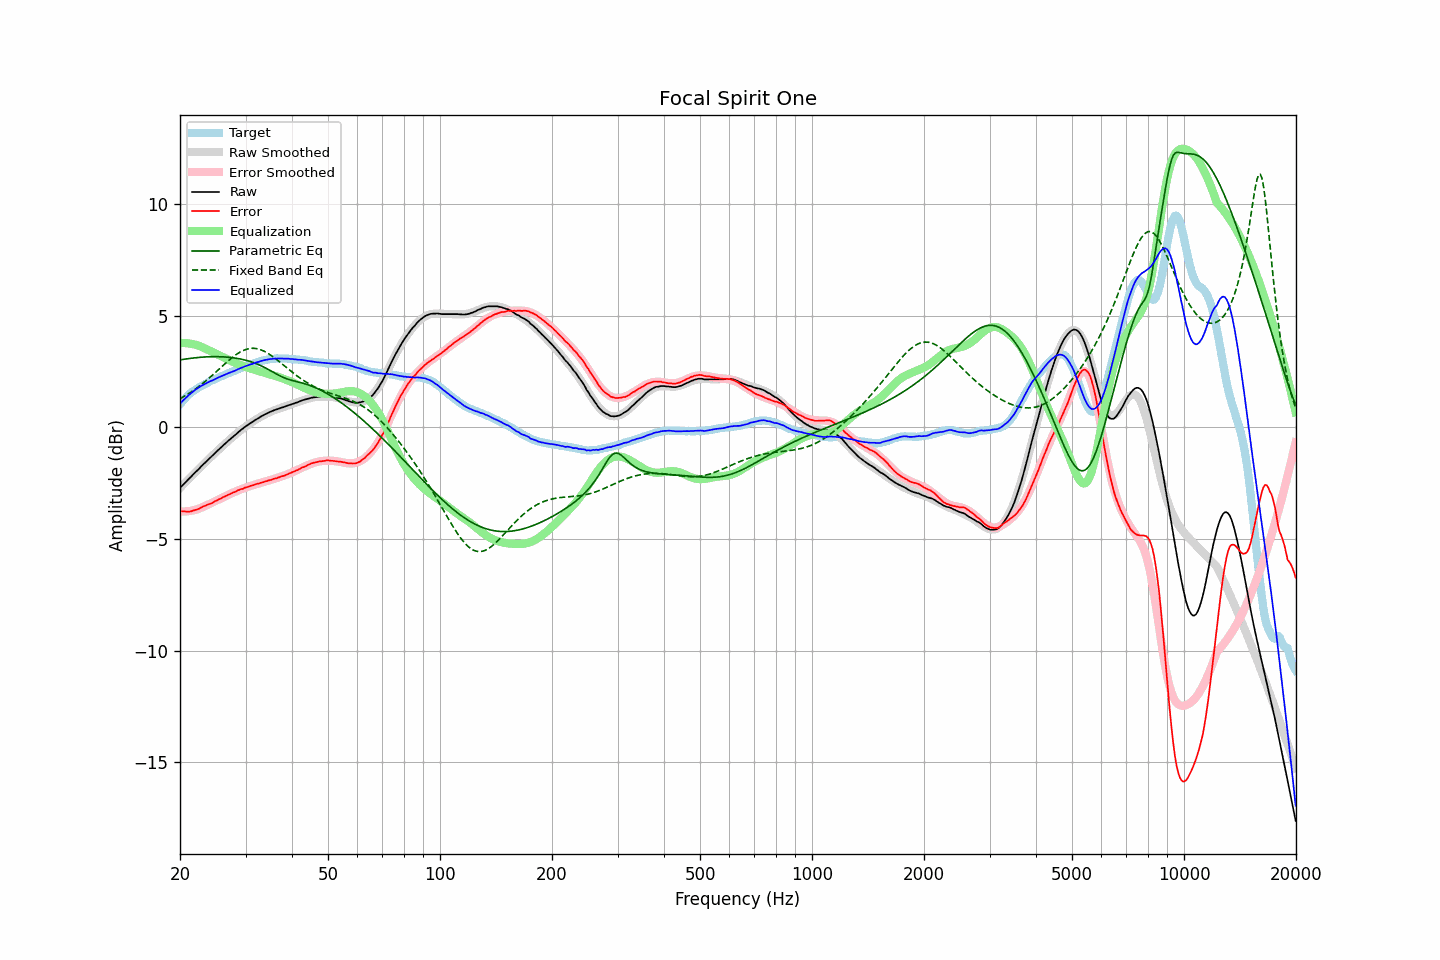

The file beside this chart, header and first rows:
frequency, raw, error, smoothed, error_smoothed, equalization, parametric_eq, fixed_band_eq, equalized_raw, equalized_smoothed, target
20.00, -2.72, -3.74, -2.72, -3.77, 3.77, 3.01, 1.28, 1.06, 1.05, 1.03
20.20, -2.65, -3.76, -2.64, -3.77, 3.77, 3.03, 1.32, 1.13, 1.13, 1.12
20.40, -2.56, -3.76, -2.57, -3.77, 3.77, 3.04, 1.36, 1.21, 1.20, 1.20
20.61, -2.50, -3.76, -2.49, -3.77, 3.77, 3.05, 1.40, 1.27, 1.27, 1.27
20.81, -2.42, -3.78, -2.42, -3.76, 3.76, 3.06, 1.44, 1.34, 1.34, 1.36
21.02, -2.35, -3.78, -2.35, -3.76, 3.76, 3.07, 1.49, 1.41, 1.41, 1.44
21.23, -2.28, -3.77, -2.27, -3.75, 3.75, 3.08, 1.54, 1.47, 1.47, 1.50
21.44, -2.20, -3.76, -2.20, -3.74, 3.74, 3.09, 1.58, 1.53, 1.54, 1.56
21.66, -2.13, -3.73, -2.13, -3.72, 3.72, 3.10, 1.63, 1.60, 1.59, 1.61
21.87, -2.05, -3.71, -2.06, -3.71, 3.71, 3.11, 1.68, 1.65, 1.65, 1.66
22.09, -1.98, -3.69, -1.98, -3.69, 3.69, 3.11, 1.73, 1.70, 1.70, 1.71
22.31, -1.91, -3.67, -1.91, -3.67, 3.67, 3.12, 1.79, 1.75, 1.75, 1.76
22.54, -1.85, -3.64, -1.84, -3.64, 3.64, 3.13, 1.84, 1.79, 1.80, 1.80
22.76, -1.76, -3.60, -1.77, -3.61, 3.61, 3.13, 1.90, 1.84, 1.84, 1.84
22.99, -1.70, -3.56, -1.70, -3.58, 3.58, 3.14, 1.95, 1.88, 1.88, 1.87
23.22, -1.63, -3.53, -1.63, -3.54, 3.54, 3.14, 2.01, 1.92, 1.92, 1.91
23.45, -1.55, -3.50, -1.56, -3.51, 3.51, 3.15, 2.07, 1.96, 1.96, 1.95
23.69, -1.49, -3.47, -1.49, -3.48, 3.48, 3.15, 2.13, 1.99, 1.99, 1.99
23.92, -1.41, -3.44, -1.42, -3.44, 3.44, 3.16, 2.19, 2.03, 2.03, 2.03
24.16, -1.34, -3.42, -1.35, -3.41, 3.41, 3.16, 2.26, 2.07, 2.06, 2.08
24.40, -1.28, -3.39, -1.28, -3.38, 3.38, 3.16, 2.32, 2.09, 2.10, 2.11
24.65, -1.22, -3.34, -1.21, -3.34, 3.34, 3.16, 2.38, 2.12, 2.13, 2.13
24.89, -1.14, -3.30, -1.14, -3.31, 3.31, 3.16, 2.45, 2.16, 2.16, 2.16
25.14, -1.07, -3.27, -1.07, -3.27, 3.27, 3.16, 2.52, 2.20, 2.20, 2.20
25.39, -1.00, -3.23, -1.01, -3.24, 3.24, 3.16, 2.58, 2.23, 2.23, 2.23
25.65, -0.94, -3.20, -0.94, -3.20, 3.20, 3.16, 2.65, 2.27, 2.26, 2.27
25.91, -0.88, -3.16, -0.87, -3.17, 3.17, 3.15, 2.71, 2.29, 2.29, 2.29
26.16, -0.80, -3.12, -0.81, -3.13, 3.13, 3.15, 2.78, 2.33, 2.32, 2.32
26.43, -0.74, -3.09, -0.74, -3.09, 3.09, 3.15, 2.85, 2.36, 2.35, 2.36
26.69, -0.68, -3.06, -0.68, -3.06, 3.06, 3.14, 2.91, 2.38, 2.38, 2.39
26.96, -0.61, -3.02, -0.61, -3.02, 3.02, 3.13, 2.97, 2.42, 2.41, 2.42
27.23, -0.55, -2.99, -0.55, -2.99, 2.99, 3.13, 3.03, 2.44, 2.44, 2.45
27.50, -0.49, -2.96, -0.48, -2.96, 2.96, 3.12, 3.09, 2.47, 2.47, 2.48
27.77, -0.42, -2.92, -0.42, -2.93, 2.93, 3.11, 3.15, 2.50, 2.51, 2.50
28.05, -0.37, -2.90, -0.36, -2.89, 2.89, 3.10, 3.21, 2.53, 2.54, 2.54
28.33, -0.30, -2.86, -0.30, -2.86, 2.86, 3.09, 3.26, 2.56, 2.56, 2.56
28.62, -0.24, -2.82, -0.24, -2.83, 2.83, 3.08, 3.31, 2.60, 2.59, 2.59
28.90, -0.18, -2.80, -0.18, -2.80, 2.80, 3.06, 3.35, 2.63, 2.62, 2.63
29.19, -0.12, -2.76, -0.12, -2.78, 2.78, 3.05, 3.39, 2.66, 2.65, 2.65
29.48, -0.06, -2.76, -0.07, -2.75, 2.75, 3.03, 3.43, 2.68, 2.68, 2.70
29.78, -0.01, -2.71, -0.01, -2.72, 2.72, 3.02, 3.46, 2.72, 2.71, 2.71
30.08, 0.04, -2.69, 0.04, -2.70, 2.70, 3.00, 3.48, 2.74, 2.74, 2.74
30.38, 0.09, -2.67, 0.09, -2.67, 2.67, 2.98, 3.50, 2.77, 2.76, 2.77
30.68, 0.14, -2.65, 0.14, -2.65, 2.65, 2.96, 3.52, 2.79, 2.79, 2.80
30.99, 0.19, -2.62, 0.19, -2.62, 2.62, 2.94, 3.53, 2.82, 2.82, 2.82
31.30, 0.23, -2.60, 0.24, -2.60, 2.60, 2.91, 3.53, 2.84, 2.84, 2.84
31.61, 0.28, -2.58, 0.29, -2.58, 2.58, 2.89, 3.53, 2.86, 2.87, 2.87
31.93, 0.33, -2.55, 0.33, -2.56, 2.56, 2.86, 3.53, 2.89, 2.89, 2.89
32.24, 0.38, -2.53, 0.38, -2.54, 2.54, 2.83, 3.51, 2.91, 2.91, 2.91
32.57, 0.41, -2.52, 0.42, -2.51, 2.51, 2.80, 3.50, 2.93, 2.93, 2.94
32.89, 0.46, -2.49, 0.46, -2.49, 2.49, 2.77, 3.47, 2.96, 2.95, 2.96
33.22, 0.50, -2.47, 0.50, -2.47, 2.47, 2.73, 3.45, 2.98, 2.97, 2.98
33.55, 0.55, -2.45, 0.54, -2.45, 2.45, 2.70, 3.42, 3.00, 2.99, 3.00
33.89, 0.58, -2.42, 0.58, -2.43, 2.43, 2.66, 3.38, 3.01, 3.01, 3.01
34.23, 0.61, -2.41, 0.62, -2.41, 2.41, 2.62, 3.34, 3.02, 3.02, 3.03
34.57, 0.65, -2.38, 0.65, -2.39, 2.39, 2.58, 3.30, 3.04, 3.04, 3.04
34.92, 0.68, -2.36, 0.68, -2.37, 2.37, 2.54, 3.25, 3.05, 3.05, 3.05
35.27, 0.71, -2.35, 0.71, -2.34, 2.34, 2.50, 3.20, 3.06, 3.06, 3.07
35.62, 0.74, -2.31, 0.74, -2.32, 2.32, 2.46, 3.15, 3.07, 3.07, 3.06
35.97, 0.77, -2.29, 0.77, -2.30, 2.30, 2.42, 3.09, 3.08, 3.07, 3.07
... 635 more rows
